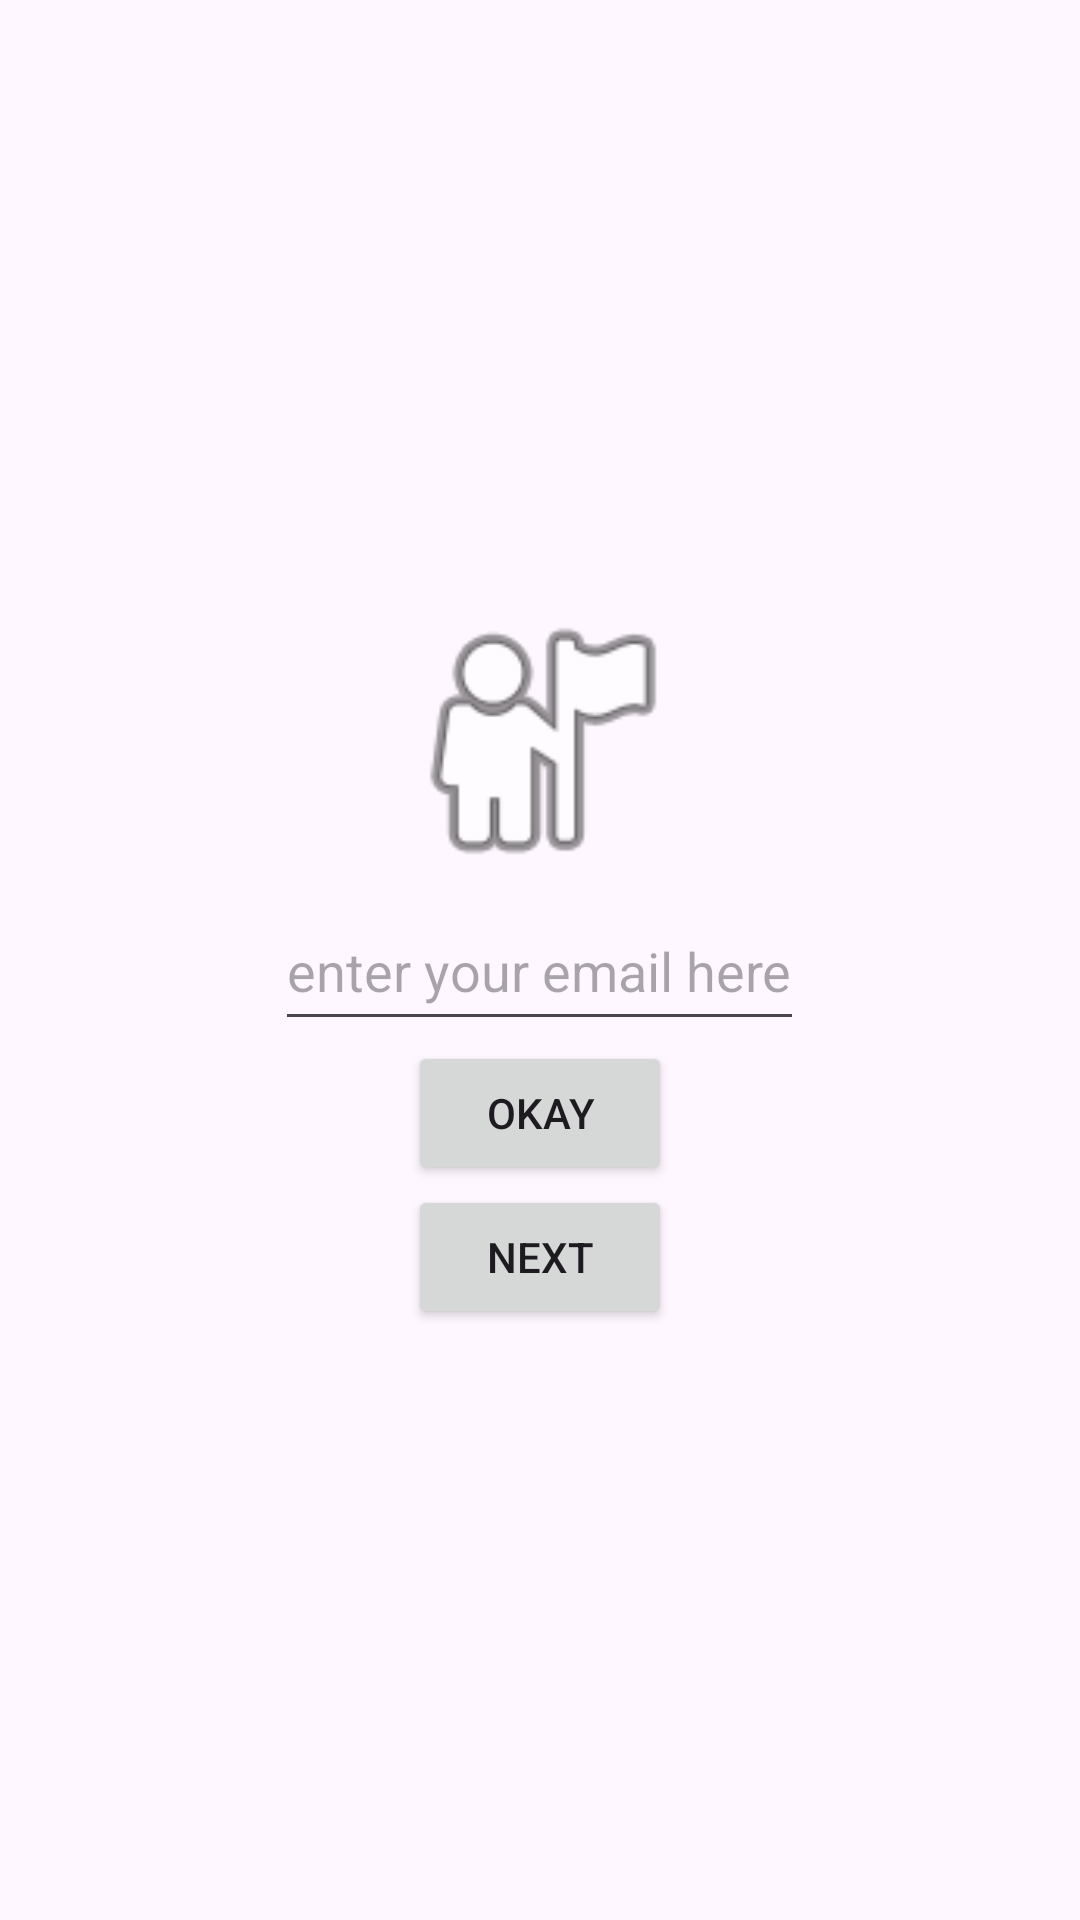

Produce the Android XML layout that renders to this screen, including the resource entries it uses.
<!-- AndroidManifest.xml: application theme Theme._021124MyApplication -->
<!-- res/layout/activity_main.xml -->
<?xml version="1.0" encoding="utf-8"?>
<LinearLayout
    xmlns:android="http://schemas.android.com/apk/res/android"
    android:layout_width="match_parent"
    android:layout_height="match_parent"
    android:orientation="vertical"
    android:gravity="center">

    
    <ImageView
        android:layout_width="100dp"
        android:layout_height="100dp"
        android:src="@android:drawable/ic_menu_myplaces"
        android:contentDescription="User Icon"/>

    
    <EditText
        android:id="@+id/emailInput"
        android:layout_width="wrap_content"
        android:layout_height="50dp"
        android:hint="enter your email here"
        android:inputType="textEmailAddress"/>

    
    <Button
        android:id="@+id/okayButton"
        android:layout_width="wrap_content"
        android:layout_height="wrap_content"
        android:text="Okay"/>

    
    <Button
        android:id="@+id/nextButton"
        android:layout_width="wrap_content"
        android:layout_height="wrap_content"
        android:text="Next"/>
</LinearLayout>
<!-- resources referenced by this layout -->
<resources>
  <style name="Theme._021124MyApplication" parent="Base.Theme._021124MyApplication" />
  <style name="Base.Theme._021124MyApplication" parent="Theme.Material3.DayNight.NoActionBar">
          
          
      </style>
</resources>
